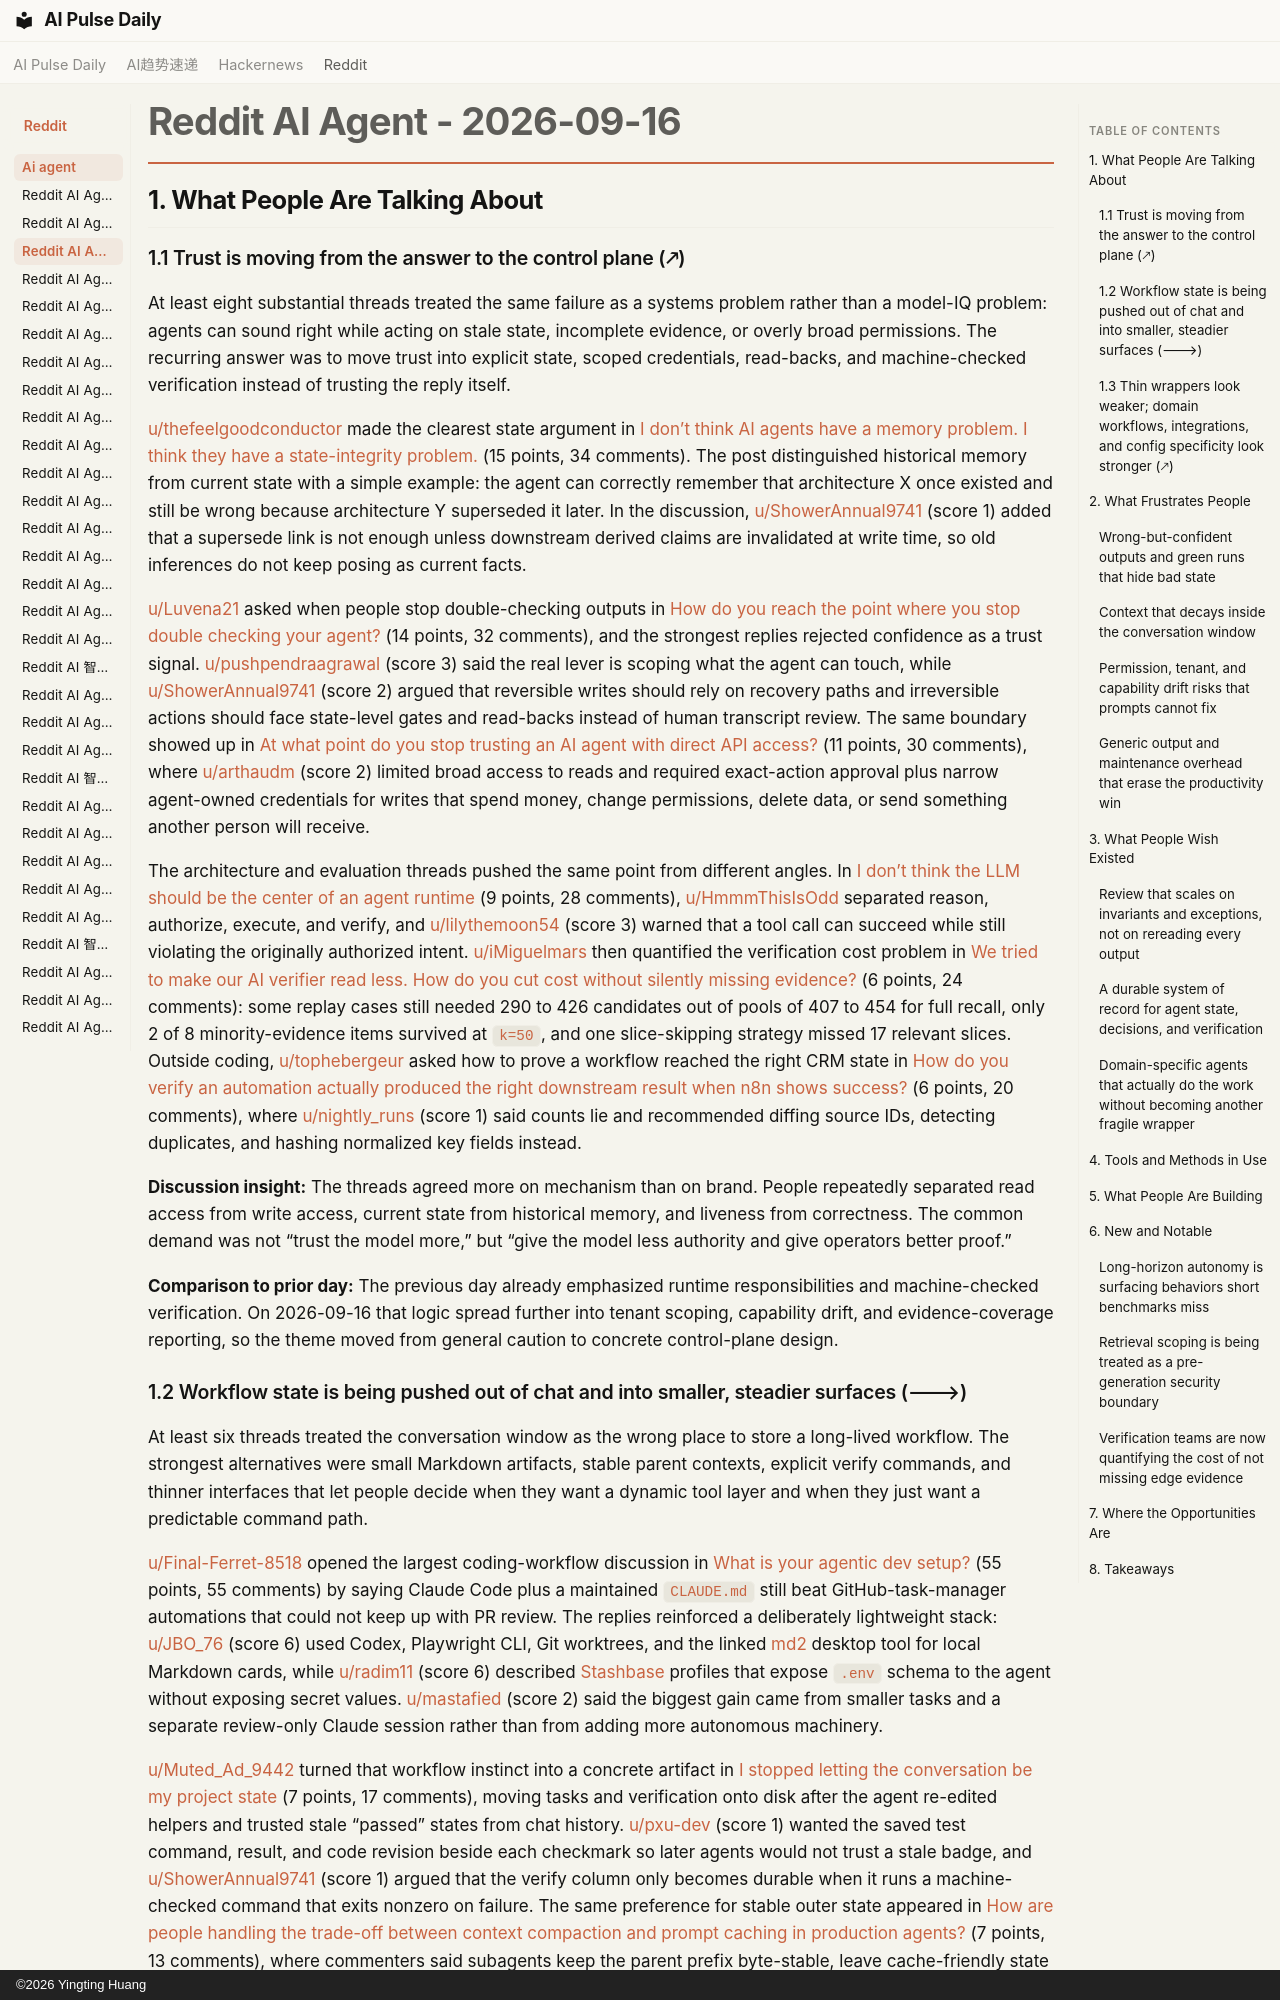

repository: vibewatch/vibewatch.github.io · page: reddit/ai-agent/2026-09-16/index.html · generator: mkdocs · copyright: ©2026 Yingting Huang

# Reddit AI Agent - 2026-09-16

## 1. What People Are Talking About

### 1.1 Trust is moving from the answer to the control plane (🡕)

At least eight substantial threads treated the same failure as a systems problem rather than a model-IQ problem: agents can sound right while acting on stale state, incomplete evidence, or overly broad permissions. The recurring answer was to move trust into explicit state, scoped credentials, read-backs, and machine-checked verification instead of trusting the reply itself.

[u/thefeelgoodconductor](https://www.reddit.com/user/thefeelgoodconductor) made the clearest state argument in [I don’t think AI agents have a memory problem. I think they have a state-integrity problem.](https://www.reddit.com/r/AI_Agents/comments/1whlop5/i_dont_think_ai_agents_have_a_memory_problem_i/) (15 points, 34 comments). The post distinguished historical memory from current state with a simple example: the agent can correctly remember that architecture X once existed and still be wrong because architecture Y superseded it later. In the discussion, [u/ShowerAnnual9741](https://www.reddit.com/user/ShowerAnnual9741) (score 1) added that a supersede link is not enough unless downstream derived claims are invalidated at write time, so old inferences do not keep posing as current facts.

[u/Luvena21](https://www.reddit.com/user/Luvena21) asked when people stop double-checking outputs in [How do you reach the point where you stop double checking your agent?](https://www.reddit.com/r/AI_Agents/comments/1who3ll/how_do_you_reach_the_point_where_you_stop_double/) (14 points, 32 comments), and the strongest replies rejected confidence as a trust signal. [u/pushpendraagrawal](https://www.reddit.com/user/pushpendraagrawal) (score 3) said the real lever is scoping what the agent can touch, while [u/ShowerAnnual9741](https://www.reddit.com/user/ShowerAnnual9741) (score 2) argued that reversible writes should rely on recovery paths and irreversible actions should face state-level gates and read-backs instead of human transcript review. The same boundary showed up in [At what point do you stop trusting an AI agent with direct API access?](https://www.reddit.com/r/AI_Agents/comments/1wh7s92/at_what_point_do_you_stop_trusting_an_ai_agent/) (11 points, 30 comments), where [u/arthaudm](https://www.reddit.com/user/arthaudm) (score 2) limited broad access to reads and required exact-action approval plus narrow agent-owned credentials for writes that spend money, change permissions, delete data, or send something another person will receive.

The architecture and evaluation threads pushed the same point from different angles. In [I don’t think the LLM should be the center of an agent runtime](https://www.reddit.com/r/AI_Agents/comments/1wgpq9l/i_dont_think_the_llm_should_be_the_center_of_an/) (9 points, 28 comments), [u/HmmmThisIsOdd](https://www.reddit.com/user/HmmmThisIsOdd) separated reason, authorize, execute, and verify, and [u/lilythemoon54](https://www.reddit.com/user/lilythemoon54) (score 3) warned that a tool call can succeed while still violating the originally authorized intent. [u/iMiguelmars](https://www.reddit.com/user/iMiguelmars) then quantified the verification cost problem in [We tried to make our AI verifier read less. How do you cut cost without silently missing evidence?](https://www.reddit.com/r/AI_Agents/comments/1wgtoge/we_tried_to_make_our_ai_verifier_read_less_how_do/) (6 points, 24 comments): some replay cases still needed 290 to 426 candidates out of pools of 407 to 454 for full recall, only 2 of 8 minority-evidence items survived at `k=50`, and one slice-skipping strategy missed 17 relevant slices. Outside coding, [u/tophebergeur](https://www.reddit.com/user/tophebergeur) asked how to prove a workflow reached the right CRM state in [How do you verify an automation actually produced the right downstream result when n8n shows success?](https://www.reddit.com/r/n8n/comments/1wgrdqc/how_do_you_verify_an_automation_actually_produced/) (6 points, 20 comments), where [u/nightly_runs](https://www.reddit.com/user/nightly_runs) (score 1) said counts lie and recommended diffing source IDs, detecting duplicates, and hashing normalized key fields instead.

**Discussion insight:** The threads agreed more on mechanism than on brand. People repeatedly separated read access from write access, current state from historical memory, and liveness from correctness. The common demand was not “trust the model more,” but “give the model less authority and give operators better proof.”

**Comparison to prior day:** The previous day already emphasized runtime responsibilities and machine-checked verification. On 2026-09-16 that logic spread further into tenant scoping, capability drift, and evidence-coverage reporting, so the theme moved from general caution to concrete control-plane design.
